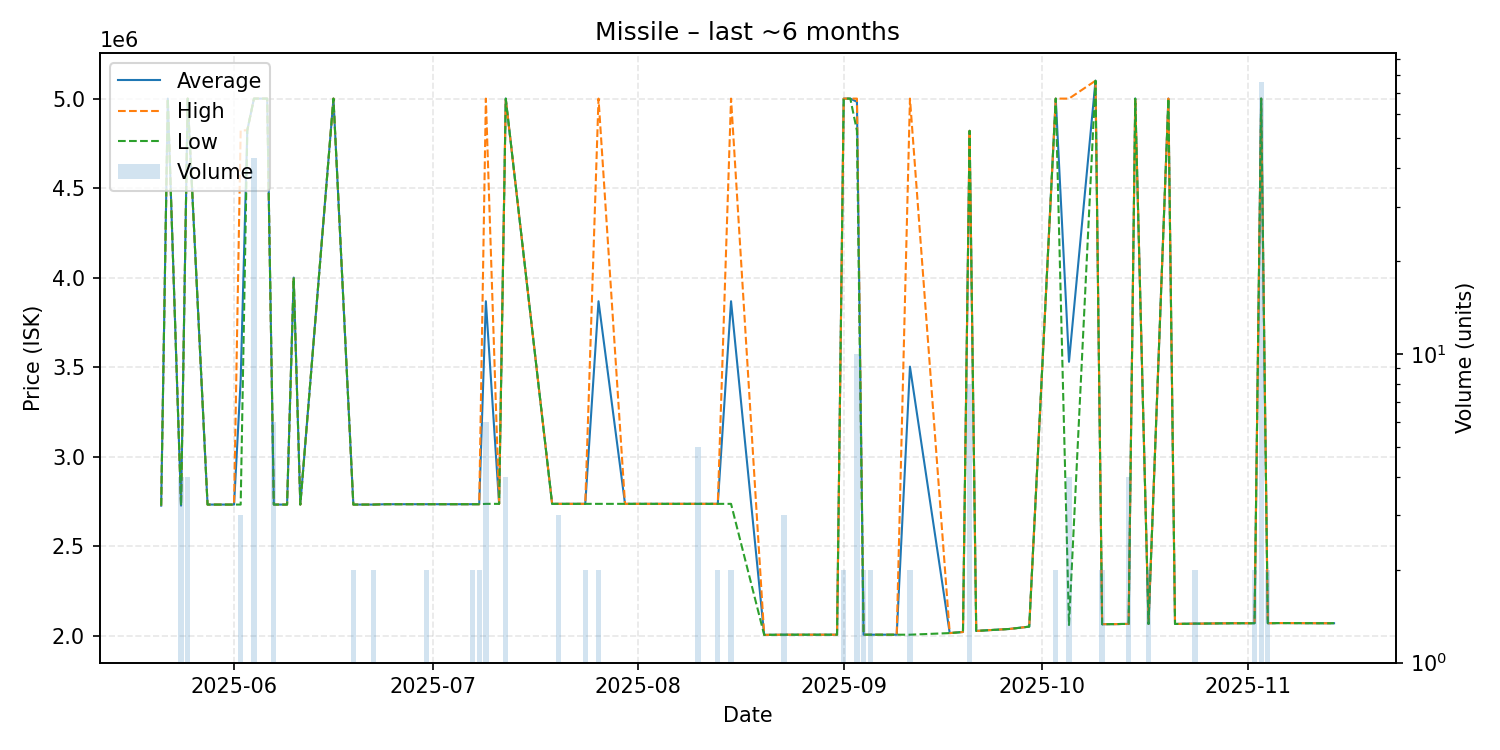

Data behind this chart, as committed beside it:
date, average, highest, lowest, order_count, volume
2025-05-21, 2726000, 2726000, 2726000, 1, 1
2025-05-22, 5000000, 5000000, 5000000, 1, 1
2025-05-24, 2726000, 2726000, 2726000, 4, 4
2025-05-25, 5000000, 5000000, 5000000, 1, 4
2025-05-28, 2732000, 2732000, 2732000, 1, 1
2025-05-29, 2732000, 2732000, 2732000, 1, 1
2025-05-30, 2732000, 2732000, 2732000, 1, 1
2025-05-31, 2732000, 2732000, 2732000, 1, 1
2025-06-01, 2732000, 2732000, 2732000, 1, 1
2025-06-02, 3428667, 4822000, 2732000, 3, 3
2025-06-03, 4823000, 4823000, 4823000, 1, 1
2025-06-04, 5000000, 5000000, 5000000, 1, 43
2025-06-06, 5000000, 5000000, 5000000, 1, 1
2025-06-07, 2732000, 2732000, 2732000, 3, 6
2025-06-08, 2732000, 2732000, 2732000, 1, 1
2025-06-09, 2732000, 2732000, 2732000, 1, 1
2025-06-10, 4000000, 4000000, 4000000, 1, 1
2025-06-11, 2732000, 2732000, 2732000, 1, 1
2025-06-16, 5000000, 5000000, 5000000, 1, 1
2025-06-19, 2732000, 2732000, 2732000, 2, 2
2025-06-22, 2732000, 2732000, 2732000, 1, 2
2025-06-24, 2734000, 2734000, 2734000, 1, 1
2025-06-26, 2734000, 2734000, 2734000, 1, 1
2025-06-29, 2734000, 2734000, 2734000, 1, 1
2025-06-30, 2734000, 2734000, 2734000, 2, 2
2025-07-02, 2734000, 2734000, 2734000, 1, 1
2025-07-07, 2734000, 2734000, 2734000, 2, 2
2025-07-08, 2734000, 2734000, 2734000, 1, 2
2025-07-09, 3868000, 5000000, 2736000, 2, 6
2025-07-11, 2736000, 2736000, 2736000, 1, 1
2025-07-12, 5000000, 5000000, 5000000, 1, 4
2025-07-19, 2736000, 2736000, 2736000, 1, 1
2025-07-20, 2736000, 2736000, 2736000, 1, 3
2025-07-21, 2736000, 2736000, 2736000, 1, 1
2025-07-22, 2736000, 2736000, 2736000, 1, 1
2025-07-24, 2736000, 2736000, 2736000, 2, 2
2025-07-26, 3868000, 5000000, 2736000, 2, 2
2025-07-30, 2736000, 2736000, 2736000, 1, 1
2025-08-04, 2736000, 2736000, 2736000, 1, 1
2025-08-10, 2736000, 2736000, 2736000, 3, 5
2025-08-11, 2736000, 2736000, 2736000, 1, 1
2025-08-13, 2736000, 2736000, 2736000, 1, 2
2025-08-15, 3868000, 5000000, 2736000, 2, 2
2025-08-20, 2004000, 2004000, 2004000, 1, 1
2025-08-23, 2005000, 2005000, 2005000, 2, 3
2025-08-24, 2005000, 2005000, 2005000, 1, 1
2025-08-27, 2005000, 2005000, 2005000, 1, 1
2025-08-31, 2005000, 2005000, 2005000, 1, 1
2025-09-01, 5000000, 5000000, 5000000, 1, 2
2025-09-02, 5000000, 5000000, 5000000, 1, 1
2025-09-03, 4982000, 5000000, 4820000, 2, 10
2025-09-04, 2005000, 2005000, 2005000, 1, 2
2025-09-05, 2005000, 2005000, 2005000, 1, 2
2025-09-06, 2005000, 2005000, 2005000, 1, 1
2025-09-07, 2005000, 2005000, 2005000, 1, 1
2025-09-09, 2005000, 2005000, 2005000, 1, 1
2025-09-11, 3502500, 5000000, 2005000, 2, 2
2025-09-17, 2014000, 2014000, 2014000, 1, 1
2025-09-19, 2020000, 2020000, 2020000, 1, 1
2025-09-20, 4820000, 4820000, 4820000, 1, 8
... 25 more rows
